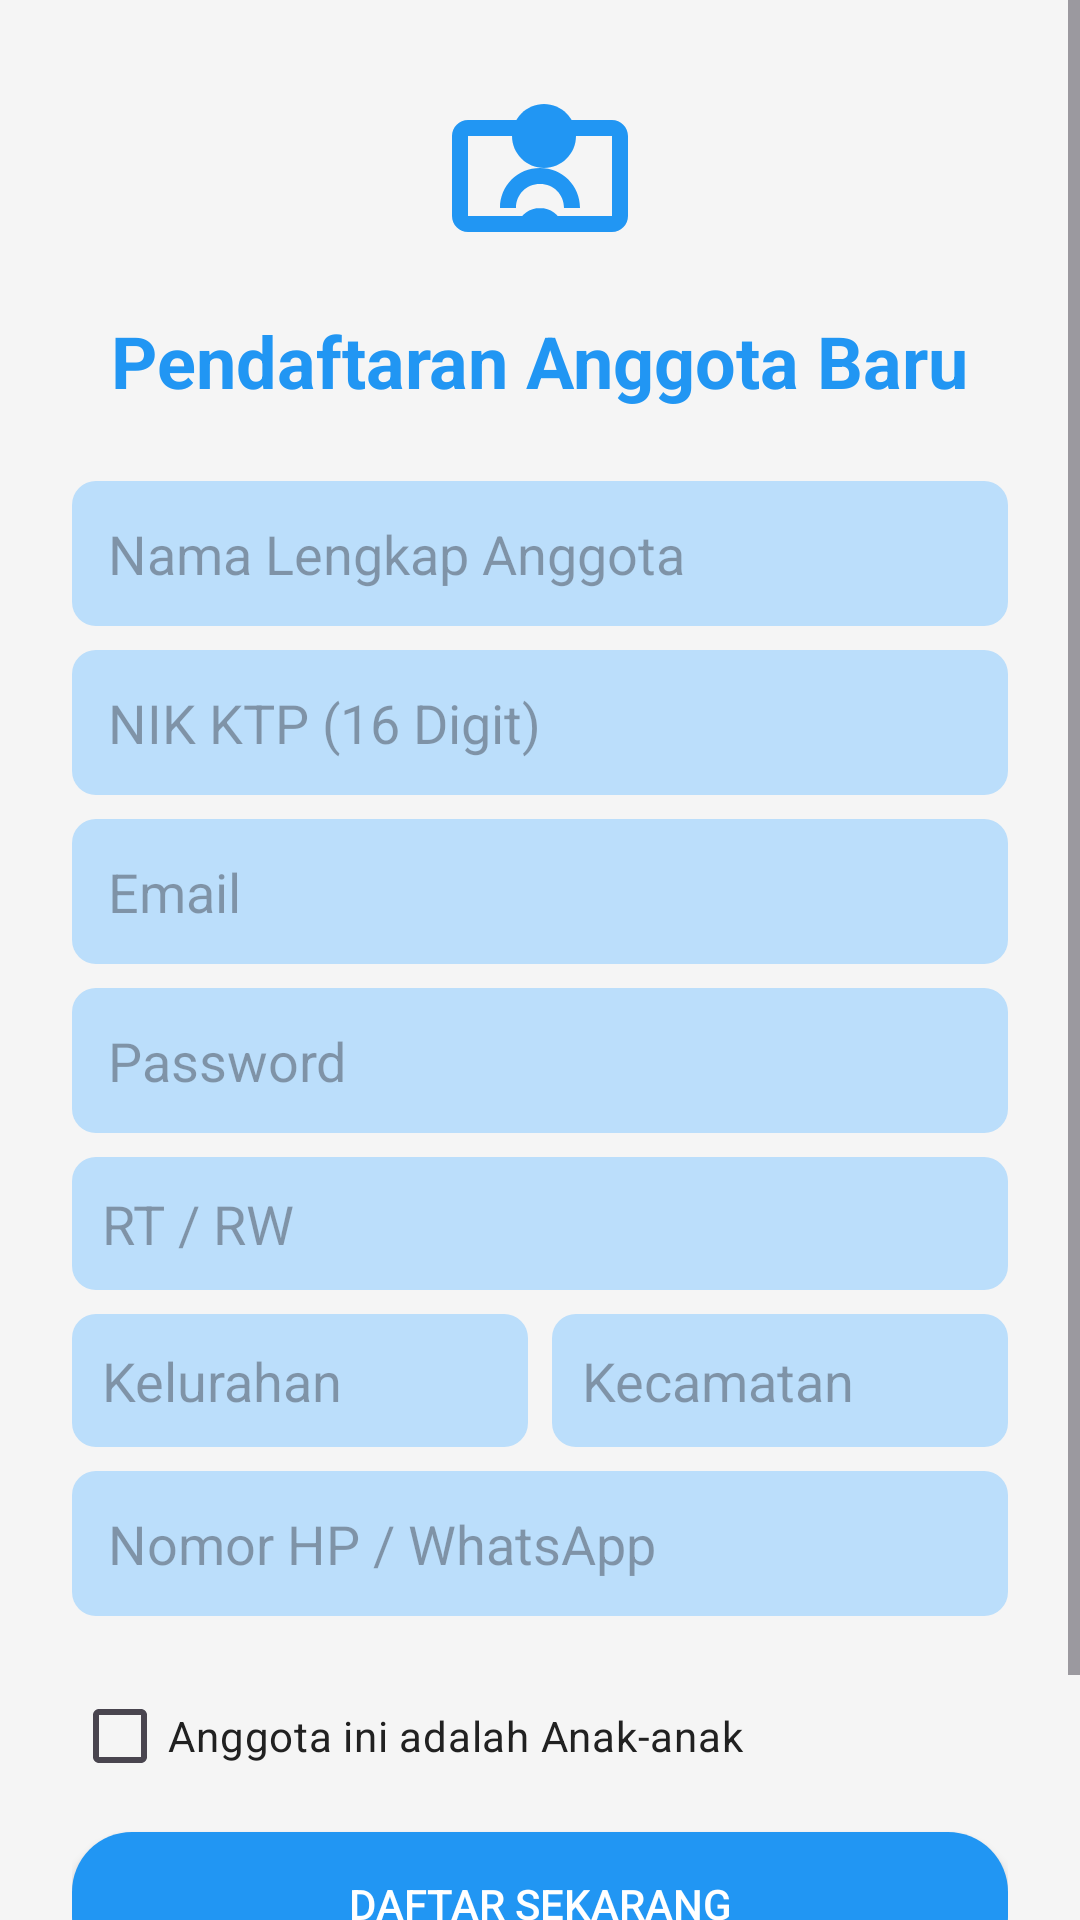

This screen was rendered from an Android layout file. Write that file and the resources it references.
<!-- AndroidManifest.xml: activity theme Base.Theme.TamanBacaan -->
<!-- res/layout/activity_register.xml -->
<?xml version="1.0" encoding="utf-8"?>
<ScrollView xmlns:android="http://schemas.android.com/apk/res/android"
    xmlns:app="http://schemas.android.com/apk/res-auto"
    android:layout_width="match_parent"
    android:layout_height="match_parent"
    android:background="@color/background_light">

    <LinearLayout
        android:layout_width="match_parent"
        android:layout_height="wrap_content"
        android:orientation="vertical"
        android:padding="24dp"
        android:gravity="center_horizontal">

        <ImageView
            android:layout_width="64dp"
            android:layout_height="64dp"
            android:src="@drawable/ic_logo_tbm"
            android:layout_marginBottom="16dp"
            app:tint="@color/primary_blue"
            android:contentDescription="Taman Bacaan Logo" />

        <TextView
            android:layout_width="wrap_content"
            android:layout_height="wrap_content"
            android:text="Pendaftaran Anggota Baru"
            android:textSize="24sp"
            android:textStyle="bold"
            android:textColor="@color/primary_blue"
            android:layout_marginBottom="24dp"/>

        
        <EditText
            android:id="@+id/etFullName"
            android:layout_width="match_parent"
            android:layout_height="wrap_content"
            android:hint="Nama Lengkap Anggota"
            android:inputType="textPersonName|textCapWords"
            android:padding="12dp"
            android:layout_marginBottom="8dp"
            android:background="@drawable/category_background"
            android:textColor="@color/text_primary"/>

        
        <EditText
            android:id="@+id/etNik"
            android:layout_width="match_parent"
            android:layout_height="wrap_content"
            android:hint="NIK KTP (16 Digit)"
            android:inputType="number"
            android:maxLength="16"
            android:padding="12dp"
            android:layout_marginBottom="8dp"
            android:background="@drawable/category_background"
            android:textColor="@color/text_primary"/>

        
        <EditText
            android:id="@+id/etEmail"
            android:layout_width="match_parent"
            android:layout_height="wrap_content"
            android:hint="Email"
            android:inputType="textEmailAddress"
            android:padding="12dp"
            android:layout_marginBottom="8dp"
            android:background="@drawable/category_background"
            android:textColor="@color/text_primary"/>

        
        <EditText
            android:id="@+id/etPassword"
            android:layout_width="match_parent"
            android:layout_height="wrap_content"
            android:hint="Password"
            android:inputType="textPassword"
            android:padding="12dp"
            android:layout_marginBottom="8dp"
            android:background="@drawable/category_background"
            android:textColor="@color/text_primary"/>

        
        <LinearLayout
            android:layout_width="match_parent"
            android:layout_height="wrap_content"
            android:orientation="horizontal"
            android:layout_marginBottom="8dp">

            <EditText
                android:id="@+id/etAddressRtRw"
                android:layout_width="0dp"
                android:layout_height="wrap_content"
                android:layout_weight="1"
                android:hint="RT / RW"
                android:padding="10dp"
                android:background="@drawable/category_background"
                android:textColor="@color/text_primary"/>

        </LinearLayout>

        
        <LinearLayout
            android:layout_width="match_parent"
            android:layout_height="wrap_content"
            android:orientation="horizontal"
            android:layout_marginBottom="8dp">

            <EditText
                android:id="@+id/etAddressKelurahan"
                android:layout_width="0dp"
                android:layout_height="wrap_content"
                android:layout_weight="1"
                android:hint="Kelurahan"
                android:padding="10dp"
                android:layout_marginEnd="8dp"
                android:background="@drawable/category_background"
                android:textColor="@color/text_primary"/>

            <EditText
                android:id="@+id/etAddressKecamatan"
                android:layout_width="0dp"
                android:layout_height="wrap_content"
                android:layout_weight="1"
                android:hint="Kecamatan"
                android:padding="10dp"
                android:background="@drawable/category_background"
                android:textColor="@color/text_primary"/>
        </LinearLayout>

        <EditText
            android:id="@+id/etPhoneNumber"
            android:layout_width="match_parent"
            android:layout_height="wrap_content"
            android:hint="Nomor HP / WhatsApp"
            android:inputType="phone"
            android:maxLength="13"
            android:padding="12dp"
            android:layout_marginBottom="16dp"
            android:background="@drawable/category_background"
            android:textColor="@color/text_primary"/>

        
        <CheckBox
            android:id="@+id/cbIsChild"
            android:layout_width="match_parent"
            android:layout_height="wrap_content"
            android:text="Anggota ini adalah Anak-anak"
            android:textColor="@color/text_primary"
            android:layout_marginBottom="8dp"/>

        
        <EditText
            android:id="@+id/etParentName"
            android:layout_width="match_parent"
            android:layout_height="wrap_content"
            android:hint="Nama Lengkap Orang Tua"
            android:inputType="textPersonName|textCapWords"
            android:padding="12dp"
            android:layout_marginBottom="24dp"
            android:background="@drawable/category_background"
            android:textColor="@color/text_secondary"
            android:visibility="gone"/>

        <Button
            android:id="@+id/btnRegister"
            android:layout_width="match_parent"
            android:layout_height="wrap_content"
            android:text="Daftar Sekarang"
            android:background="@drawable/button_primary"
            android:textColor="@color/white"
            android:paddingVertical="12dp"
            android:layout_marginBottom="16dp"/>

        <TextView
            android:id="@+id/tvLogin"
            android:layout_width="wrap_content"
            android:layout_height="wrap_content"
            android:text="Sudah punya akun? Masuk di sini."
            android:textColor="@color/primary_blue"
            android:textStyle="bold"
            android:padding="8dp"/>

        <ProgressBar
            android:id="@+id/progressBar"
            android:layout_width="wrap_content"
            android:layout_height="wrap_content"
            android:layout_gravity="center"
            android:visibility="gone"
            android:indeterminate="true" />

    </LinearLayout>
</ScrollView>
<!-- resources referenced by this layout -->
<resources>
  <color name="background_light">#F5F5F5</color>
  <color name="primary_blue">#2196F3</color>
  <color name="text_primary">#212121</color>
  <color name="text_secondary">#757575</color>
  <color name="white">#FFFFFF</color>
  <!-- drawable button_primary (drawable) -->
  <?xml version="1.0" encoding="utf-8"?>
  <ripple xmlns:android="http://schemas.android.com/apk/res/android"
      android:color="#051852">
  
      <item>
          <shape android:shape="rectangle">
              <corners android:radius="20dp" />
              <solid android:color="@color/primary_blue" />
          </shape>
      </item>
  </ripple>
  <!-- drawable category_background (drawable) -->
  <?xml version="1.0" encoding="utf-8"?>
  <shape xmlns:android="http://schemas.android.com/apk/res/android"
      android:shape="rectangle">
  
  
      <solid android:color="@color/primary_blue_light" />
  
      
      <corners android:radius="8dp" />
  
      <padding
          android:left="8dp"
          android:top="4dp"
          android:right="8dp"
          android:bottom="4dp" />
  </shape>
  <!-- drawable ic_logo_tbm (drawable) -->
  <?xml version="1.0" encoding="utf-8"?>
  <vector xmlns:android="http://schemas.android.com/apk/res/android"
      android:width="64dp"
      android:height="64dp"
      android:viewportWidth="24"
      android:viewportHeight="24">
      
      <path
          android:fillColor="#2196F3"
          android:pathData="M21,6H3C1.9,6 1,6.9 1,8v10c0,1.1 0.9,2 2,2h18c1.1,0 2,-0.9 2,-2V8C23,6.9 22.1,6 21,6zM21,18H3V8h18V18zM12,17c-1.3,0 -2.4,0.8 -2.8,2h5.6c-0.4,-1.2 -1.5,-2 -2.8,-2zM12,12c-2.8,0 -5,2.2 -5,5h10c0,-2.8 -2.2,-5 -5,-5zM12,14c1.7,0 3,1.3 3,3h-6C9,15.3 10.3,14 12,14z"/>
      
      <path
          android:fillColor="#FF9800"
          android:pathData="M16.5,8c0,-2.2 -1.8,-4 -4,-4s-4,1.8 -4,4s1.8,4 4,4s4,-1.8 4,-4z" />
  </vector>
  <style name="Base.Theme.TamanBacaan" parent="Theme.Material3.DayNight.NoActionBar">
          <item name="colorPrimary">@color/primary_blue</item>
          <item name="colorOnPrimary">@color/white</item>
          <item name="colorPrimaryContainer">@color/primary_blue_light</item>
          <item name="colorSecondary">@color/accent_blue</item>
          <item name="colorSurface">@color/white</item>
          <item name="colorOnSurface">@color/text_primary</item>
          <item name="android:statusBarColor">@color/primary_blue</item>
          <item name="android:navigationBarColor">@color/white</item>
          <item name="android:windowLightStatusBar">false</item>
      </style>
  <color name="primary_blue_light">#BBDEFB</color>
  <color name="accent_blue">#03DAC5</color>
</resources>
